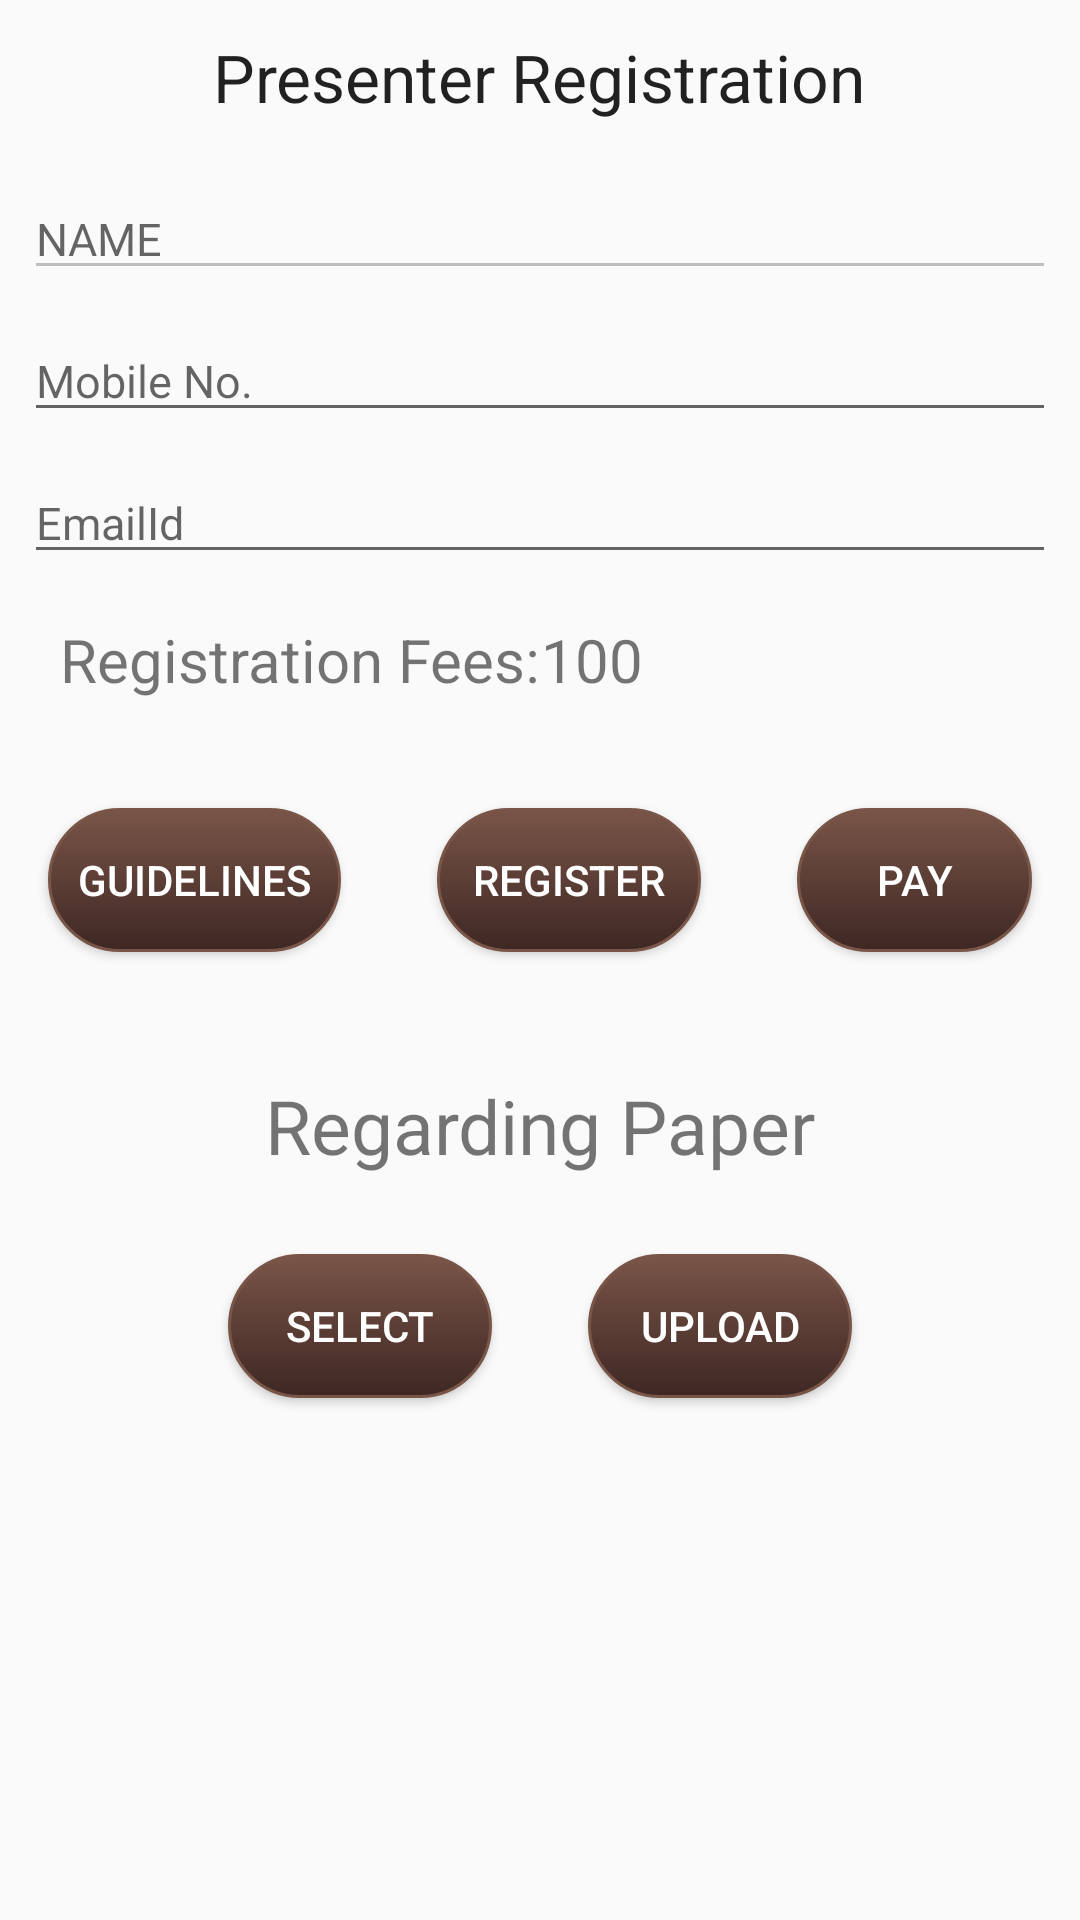

The Android layout XML behind this screen, and the referenced resources:
<!-- AndroidManifest.xml: application theme AppTheme -->
<!-- res/layout/fragment_part_reg.xml -->
<FrameLayout xmlns:android="http://schemas.android.com/apk/res/android"
    xmlns:tools="http://schemas.android.com/tools"
    android:layout_width="match_parent"
    android:layout_height="match_parent"
    tools:context="com.example.user.eventapp.fragments.RegListFragment">

    <RelativeLayout
        android:layout_width="match_parent"
        android:layout_height="match_parent">

        <TextView
            android:id="@+id/part_reg"
            android:layout_width="wrap_content"
            android:layout_height="wrap_content"
            android:layout_alignParentTop="true"
            android:layout_centerHorizontal="true"
            android:layout_marginBottom="8dp"
            android:layout_marginTop="8dp"
            android:background="?attr/selectableItemBackgroundBorderless"
            android:backgroundTintMode="add"
            android:padding="3dp"
            android:text="Presenter Registration"
            android:textAppearance="@style/Base.TextAppearance.AppCompat.Large"
            />


        <EditText
            android:id="@+id/name"
            android:layout_width="match_parent"
            android:layout_height="wrap_content"
            android:layout_below="@+id/part_reg"
            android:layout_marginBottom="5dp"
            android:layout_marginLeft="8dp"
            android:layout_marginTop="8dp"
            android:layout_marginRight="8dp"
            android:backgroundTint="#BDBDBD"
            android:hint="NAME"
            android:inputType="textPersonName"
            android:textColor="#000000"
            android:textSize="15dp" />

        <EditText
            android:id="@+id/mobile"
            android:layout_width="match_parent"
            android:layout_height="wrap_content"
            android:hint="Mobile No."
            android:inputType="phone"
            android:textColor="#000000"
            android:textSize="15dp"
            android:layout_marginBottom="5dp"
            android:layout_marginLeft="8dp"
            android:layout_marginTop="5dp"
            android:layout_marginRight="8dp"
            android:layout_below="@+id/name"
            android:layout_alignParentRight="true"
            android:layout_alignParentEnd="true" />

        <EditText
            android:id="@+id/email"
            android:layout_width="match_parent"
            android:layout_height="wrap_content"
            android:layout_below="@+id/mobile"
            android:layout_marginBottom="5dp"
            android:layout_marginLeft="8dp"
            android:layout_marginTop="5dp"
            android:layout_marginRight="8dp"
            android:hint="EmailId"
            android:inputType="textEmailAddress"
            android:textColor="#000000"
            android:textSize="15dp" />
        <LinearLayout
            android:id="@+id/ll1"
            android:layout_below="@id/email"
            android:layout_width="wrap_content"
            android:layout_height="wrap_content"
            android:layout_marginTop="10dp"
            android:orientation="horizontal">
            <TextView

                android:layout_width="wrap_content"
                android:layout_height="wrap_content"
                android:paddingLeft="20dp"

                android:text="Registration Fees:"
                android:textSize="20sp"

                />
            <TextView
                android:id="@+id/tvFees"
                android:layout_width="wrap_content"
                android:layout_height="wrap_content"
                android:text="100"
                android:textSize="20sp"
                />


        </LinearLayout>



        <LinearLayout
            android:id="@+id/Linear_reg_guidelines"
            android:layout_width="match_parent"
            android:layout_height="100dp"
            android:layout_below="@id/ll1"
            android:layout_marginTop="10dp"
            android:gravity="center">

            <Button
                android:id="@+id/btnGuidelines"
                android:layout_width="wrap_content"
                android:layout_height="wrap_content"
                android:background="@drawable/bg_button"
                android:layout_margin="16dp"
                android:text="Guidelines"
                android:textColor="#ffffff"
                android:layout_centerHorizontal="true"
                />

            <Button
                android:id="@+id/btnRegister"
                android:layout_width="wrap_content"
                android:layout_height="wrap_content"
                android:background="@drawable/bg_button"
                android:layout_margin="16dp"
                android:text="Register"
                android:textColor="#ffffff"
                android:layout_centerHorizontal="true"
                />
            <Button
                android:id="@+id/btnPay"
                android:layout_width="wrap_content"
                android:layout_height="wrap_content"
                android:background="@drawable/bg_button"
                android:layout_margin="16dp"
                android:text="Pay"
                android:textColor="#ffffff"
                android:layout_centerHorizontal="true"
                />

        </LinearLayout>



        <LinearLayout
            android:id="@+id/linear_paper"
            android:layout_width="match_parent"
            android:layout_height="100dp"
            android:orientation="horizontal"
            android:layout_below="@+id/textView"
            android:gravity="center">


            <Button
                android:id="@+id/btnSelect"
                android:background="@drawable/bg_button"
                android:layout_width="wrap_content"
                android:layout_height="wrap_content"
                android:layout_margin="16dp"
                android:text="Select"
                android:textColor="#ffffff"
                android:onClick="presenterRegister"
                />


            <Button
                android:id="@+id/btnUpload"
                android:background="@drawable/bg_button"
                android:layout_width="wrap_content"
                android:layout_height="wrap_content"
                android:layout_margin="16dp"
                android:text="Upload"
                android:textColor="#ffffff"
                android:layout_centerHorizontal="true"
                android:onClick="presenterRegister"
                />

        </LinearLayout>

        <TextView
            android:id="@+id/textView"
            android:layout_width="wrap_content"
            android:layout_height="wrap_content"
            android:layout_below="@+id/Linear_reg_guidelines"
            android:layout_centerHorizontal="true"
            android:layout_marginTop="15dp"
            android:text="Regarding Paper"
            android:textSize="25dp"/>


    </RelativeLayout>

</FrameLayout>
<!-- resources referenced by this layout -->
<resources>
  <!-- drawable bg_button (drawable) -->
  <selector xmlns:android="http://schemas.android.com/apk/res/android">
      <item android:state_pressed="true" >
          <shape>
              <solid
                  android:color="#a1887f" />
              <stroke
                  android:width="1dp"
                  android:color="#5d4037" />
              <corners
                  android:radius="1000dp" />
              <padding
                  android:left="10dp"
                  android:top="10dp"
                  android:right="10dp"
                  android:bottom="10dp" />
          </shape>
      </item>
      <item>
          <shape>
              <gradient
                  android:startColor="#795548"
                  android:endColor="#3e2723"
                  android:angle="270" />
              <stroke
                  android:width="1dp"
                  android:color="#795548" />
              <corners
                  android:radius="1000dp" />
              <padding
                  android:left="10dp"
                  android:top="10dp"
                  android:right="10dp"
                  android:bottom="10dp" />
          </shape>
      </item>
  </selector>
  <style name="AppTheme" parent="Theme.AppCompat.Light.NoActionBar">
          
          <item name="colorPrimary">@color/colorPrimary</item>
          <item name="colorPrimaryDark">@color/colorPrimaryDark</item>
          <item name="colorAccent">@color/colorAction</item>
      </style>
  <color name="colorPrimary">#795548</color>
  <color name="colorPrimaryDark">#4e342e</color>
  <color name="colorAction">#5d4037</color>
</resources>
